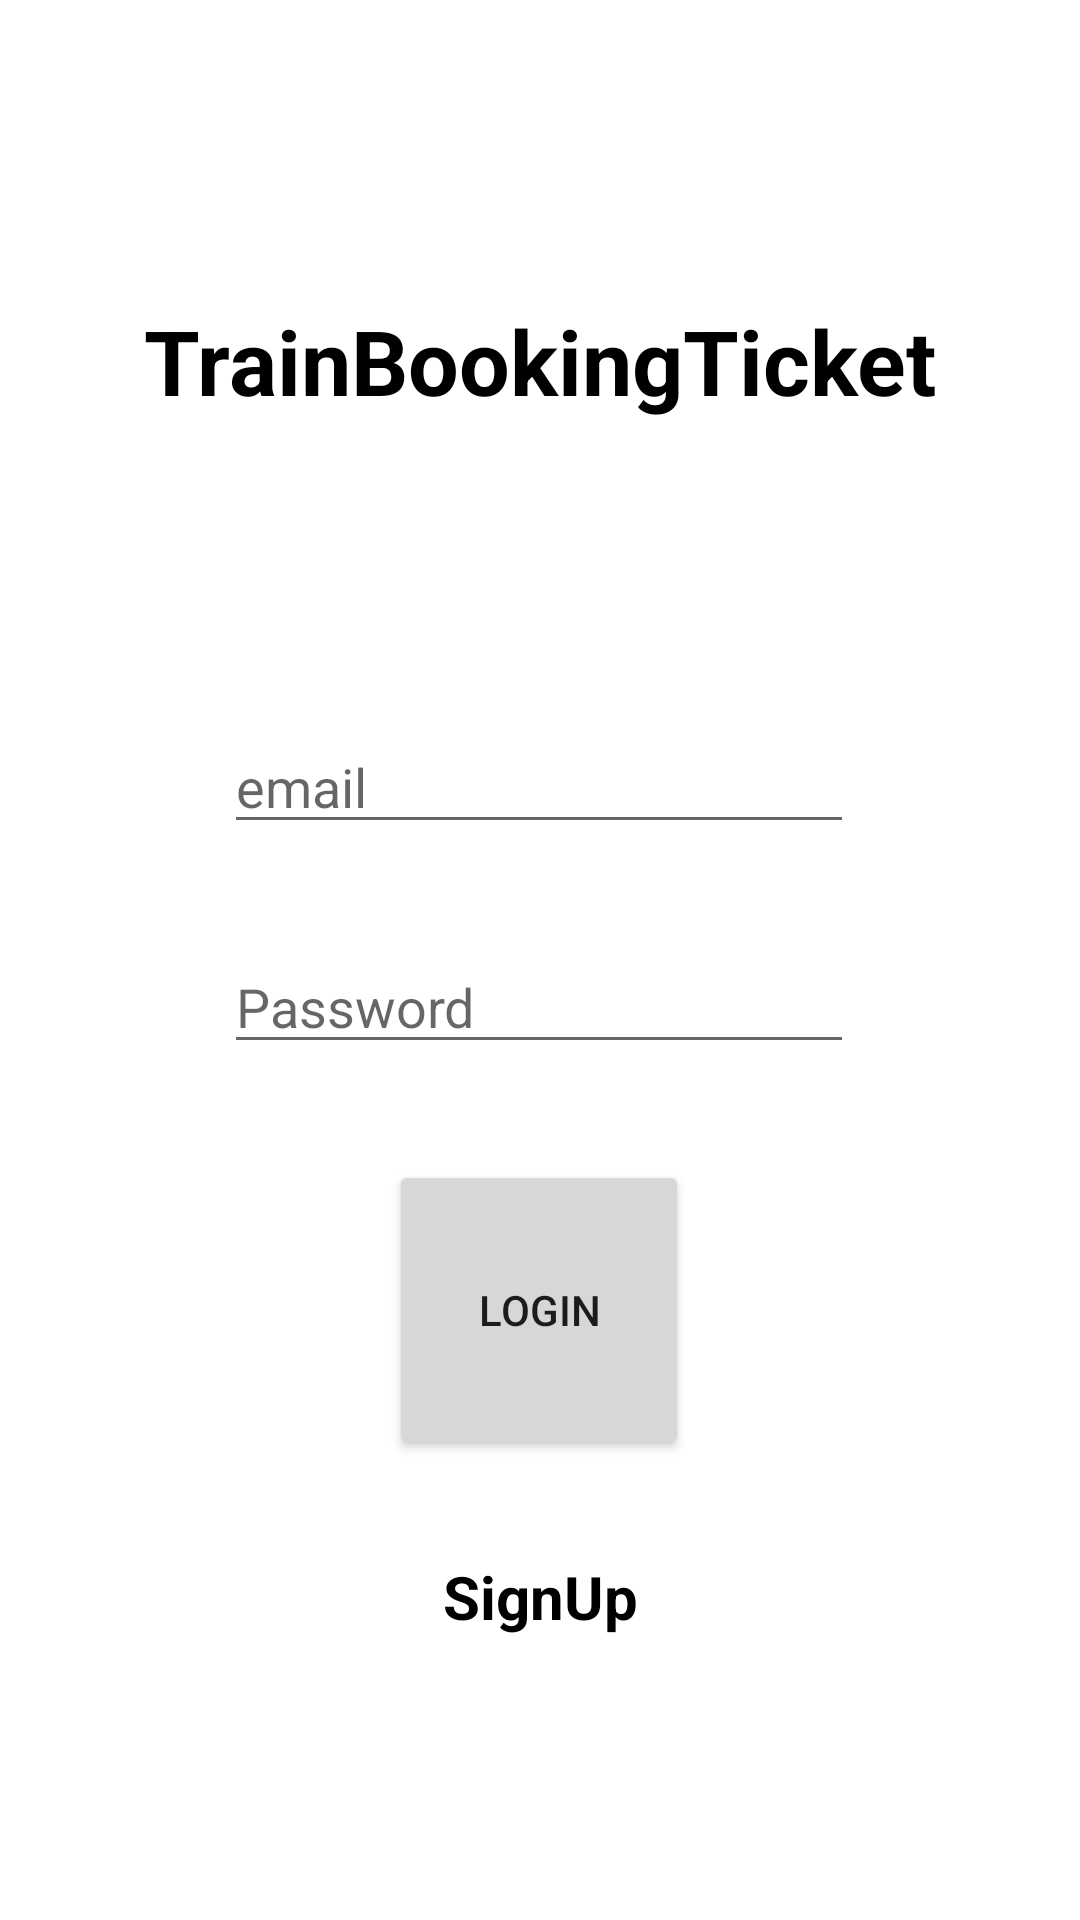

The Android layout XML behind this screen, and the referenced resources:
<!-- AndroidManifest.xml: application theme Theme.BookTrainTicket -->
<!-- res/layout/activity_login.xml -->
<?xml version="1.0" encoding="utf-8"?>
<androidx.constraintlayout.widget.ConstraintLayout xmlns:android="http://schemas.android.com/apk/res/android"
    xmlns:app="http://schemas.android.com/apk/res-auto"
    xmlns:tools="http://schemas.android.com/tools"
    android:layout_width="match_parent"
    android:layout_height="match_parent"
    tools:context=".LoginActivity">

    <TextView
        android:id="@+id/textView6"
        android:layout_width="wrap_content"
        android:layout_height="wrap_content"
        android:layout_marginTop="100dp"
        android:text="TrainBookingTicket"
        android:textColor="@color/black"
        android:textStyle="bold"
        android:textSize="30sp"
        app:layout_constraintEnd_toEndOf="parent"
        app:layout_constraintStart_toStartOf="parent"
        app:layout_constraintTop_toTopOf="parent" />

    <EditText
        android:id="@+id/emailLogin"
        android:layout_width="wrap_content"
        android:layout_height="wrap_content"
        android:layout_marginTop="240dp"
        android:ems="10"
        android:inputType="textPersonName"
        android:hint="email"
        app:layout_constraintEnd_toEndOf="parent"
        app:layout_constraintHorizontal_bias="0.497"
        app:layout_constraintStart_toStartOf="parent"
        app:layout_constraintTop_toTopOf="parent" />

    <EditText
        android:id="@+id/passwordLogin"
        android:layout_width="wrap_content"
        android:layout_height="wrap_content"
        android:layout_marginTop="32dp"
        android:ems="10"
        android:inputType="textPersonName"
        android:hint="Password"
        app:layout_constraintEnd_toEndOf="@+id/emailLogin"
        app:layout_constraintStart_toStartOf="@+id/emailLogin"
        app:layout_constraintTop_toBottomOf="@+id/emailLogin" />

    <Button
        android:id="@+id/loginBtn"
        android:layout_width="100dp"
        android:layout_height="100dp"
        android:layout_marginTop="32dp"
        android:text="Login"
        app:layout_constraintEnd_toEndOf="@+id/passwordLogin"
        app:layout_constraintStart_toStartOf="@+id/passwordLogin"
        app:layout_constraintTop_toBottomOf="@+id/passwordLogin" />

    <TextView
        android:id="@+id/signB"
        android:layout_width="wrap_content"
        android:layout_height="wrap_content"
        android:layout_marginTop="32dp"
        android:text="SignUp"
        android:textColor="@color/black"
        android:textSize="20sp"
        android:textStyle="bold"
        app:layout_constraintEnd_toEndOf="parent"
        app:layout_constraintStart_toStartOf="parent"
        app:layout_constraintTop_toBottomOf="@+id/loginBtn" />

</androidx.constraintlayout.widget.ConstraintLayout>
<!-- resources referenced by this layout -->
<resources>
  <style name="Theme.BookTrainTicket" parent="Theme.MaterialComponents.DayNight.DarkActionBar">
          
          <item name="colorPrimary">@color/purple_500</item>
          <item name="colorPrimaryVariant">@color/purple_700</item>
          <item name="colorOnPrimary">@color/white</item>
          
          <item name="colorSecondary">@color/teal_200</item>
          <item name="colorSecondaryVariant">@color/teal_700</item>
          <item name="colorOnSecondary">@color/black</item>
          
          <item name="android:statusBarColor" tools:targetApi="l">?attr/colorPrimaryVariant</item>
          
      </style>
  <!-- not gathered from this repository: default colours our renderer supplied (Android Studio template values) -->
  <color name="purple_500">#FF6200EE</color>
  <color name="purple_700">#FF3700B3</color>
  <color name="teal_200">#FF03DAC5</color>
  <color name="teal_700">#FF018786</color>
  <color name="black">#FF000000</color>
  <color name="white">#FFFFFFFF</color>
</resources>
